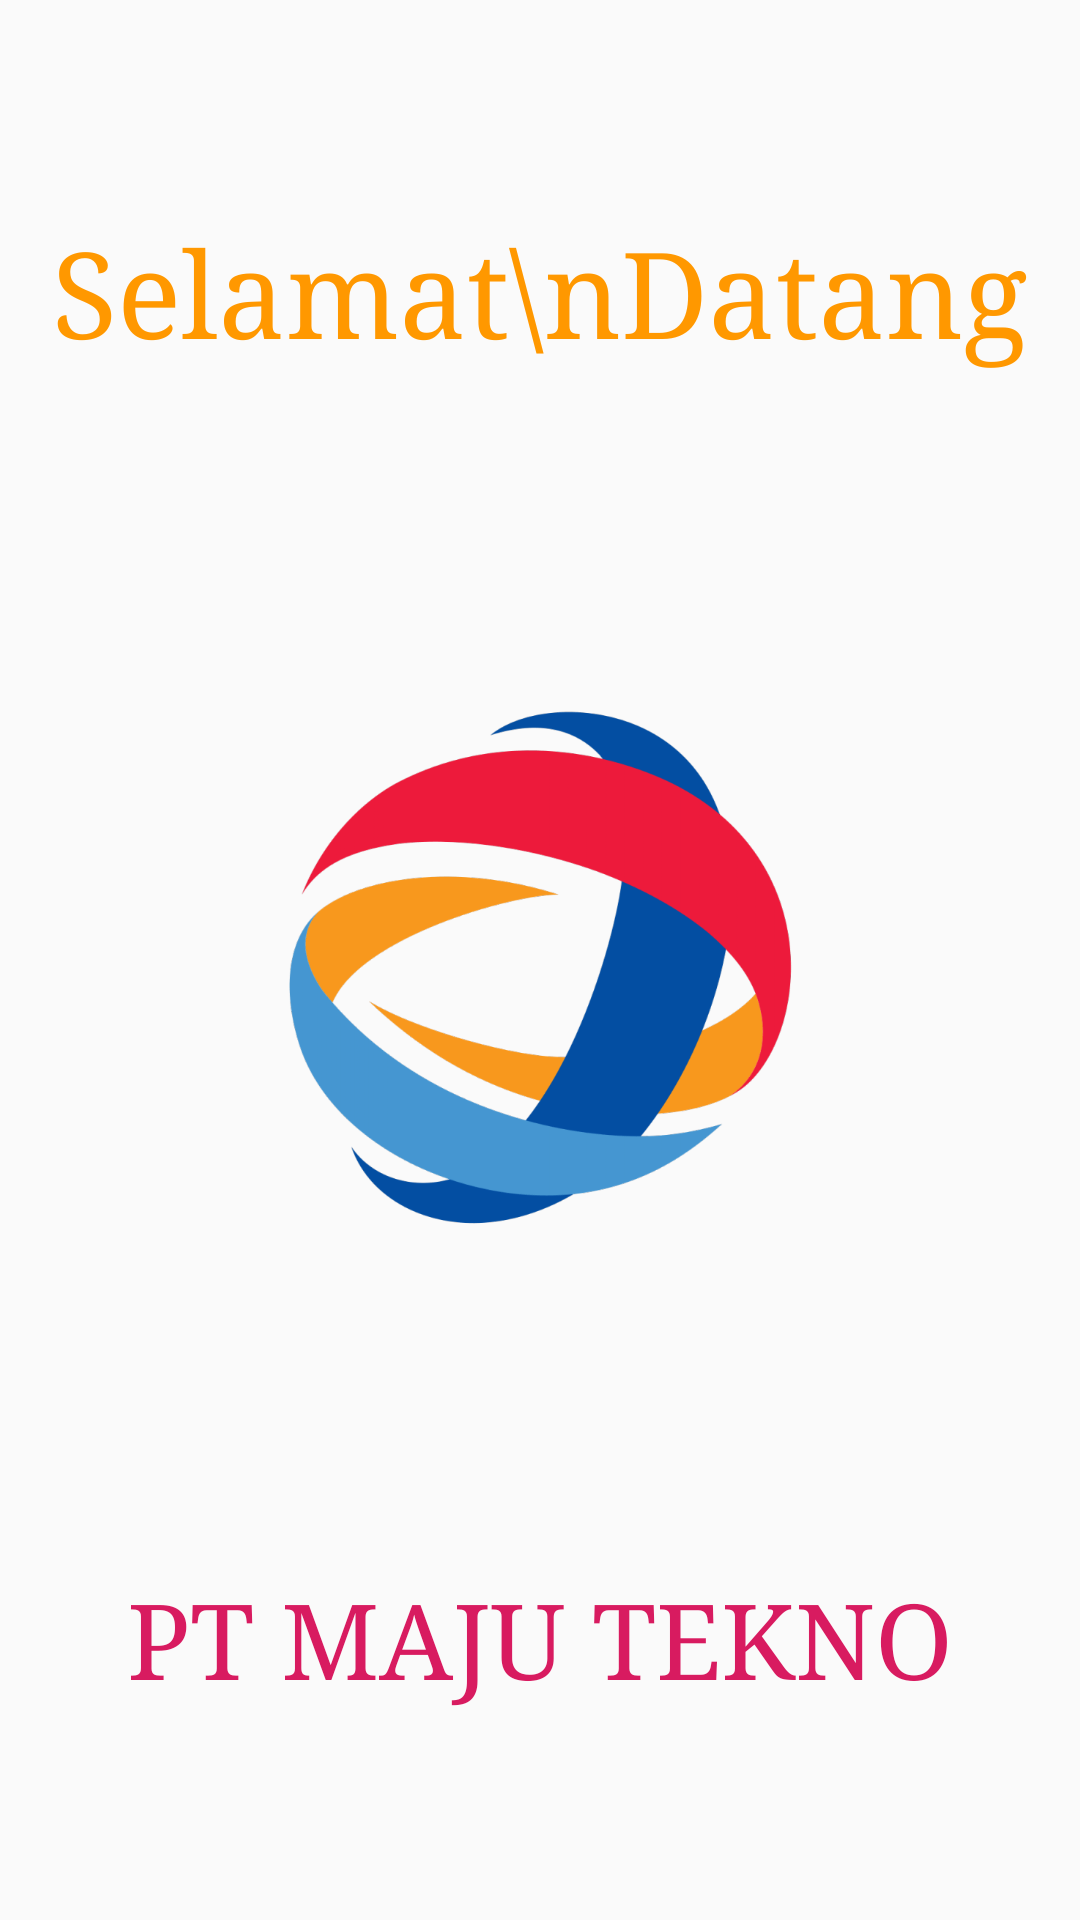

Reconstruct the res/layout file that produces this screen, plus the resources it refers to.
<!-- AndroidManifest.xml: activity theme SplashScreenTheme -->
<!-- res/layout/activity_splash_screen.xml -->
<?xml version="1.0" encoding="utf-8"?>

<LinearLayout xmlns:android="http://schemas.android.com/apk/res/android"
    xmlns:app="http://schemas.android.com/apk/res-auto"
    xmlns:tools="http://schemas.android.com/tools"
    android:layout_width="match_parent"
    android:layout_height="match_parent"
    android:orientation="vertical"
    android:gravity="center"
    tools:context=".SplashScreenActivity">

    <TextView
        android:layout_width="wrap_content"
        android:layout_height="wrap_content"
        android:text="Selamat\nDatang"
        android:gravity="center"
        android:textSize="40sp"
        android:textColor="@color/colorOrange"
        android:typeface="serif"/>

    <ImageView
        android:layout_width="200dp"
        android:layout_height="200dp"
        android:src="@drawable/logo"
        android:layout_marginBottom="100dp"
        android:layout_marginTop="100dp"/>

    <TextView
        android:layout_width="wrap_content"
        android:layout_height="wrap_content"
        android:text="PT MAJU TEKNO"
        android:textSize="35sp"
        android:textColor="@color/colorAccent"
        android:typeface="serif"/>

</LinearLayout>
<!-- resources referenced by this layout -->
<resources>
  <color name="colorAccent">#D81B60</color>
  <color name="colorOrange">#FF9800</color>
  <!-- drawable logo: png bitmap (drawable, 36787 bytes) -->
  <style name="SplashScreenTheme" parent="Theme.AppCompat.Light.NoActionBar">
          
          <item name="colorPrimary">@color/colorPrimary</item>
          <item name="colorPrimaryDark">@color/colorPrimaryDark</item>
          <item name="colorAccent">@color/colorAccent</item>
      </style>
  <color name="colorPrimary">#008577</color>
  <color name="colorPrimaryDark">#00574B</color>
</resources>
